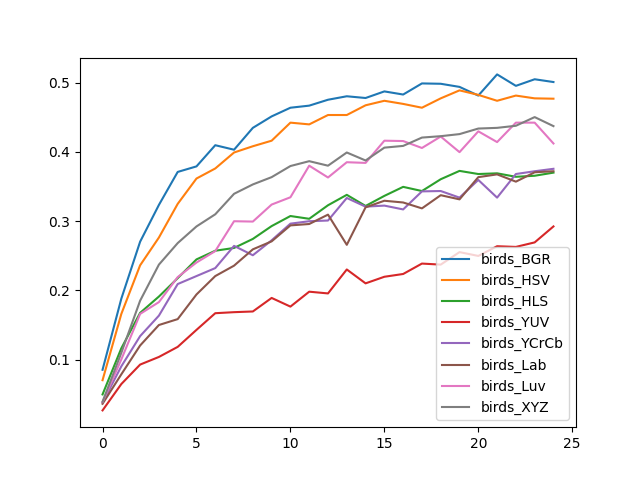

Data behind this chart, as committed beside it:
, birds_BGR, birds_HSV, birds_HLS, birds_YUV, birds_YCrCb, birds_Lab, birds_Luv, birds_XYZ
0, 0.08521, 0.07018, 0.04962, 0.02657, 0.0381, 0.03609, 0.0386, 0.0391
1, 0.188, 0.1659, 0.1163, 0.06466, 0.09023, 0.0787, 0.1003, 0.1098
2, 0.2702, 0.2361, 0.1674, 0.09273, 0.1338, 0.1203, 0.1659, 0.185
3, 0.3233, 0.2762, 0.191, 0.1038, 0.1634, 0.1499, 0.183, 0.2371
4, 0.3709, 0.3248, 0.2175, 0.1183, 0.209, 0.1584, 0.219, 0.2682
5, 0.3789, 0.3614, 0.2446, 0.1429, 0.2206, 0.194, 0.2401, 0.2922
6, 0.4095, 0.3759, 0.2571, 0.1669, 0.2321, 0.2206, 0.2566, 0.3098
7, 0.403, 0.399, 0.2612, 0.1684, 0.2642, 0.2356, 0.2997, 0.3393
8, 0.4346, 0.408, 0.2742, 0.1694, 0.2506, 0.2591, 0.2992, 0.3529
9, 0.4511, 0.416, 0.2927, 0.189, 0.2722, 0.2707, 0.3238, 0.3634
10, 0.4637, 0.4421, 0.3073, 0.1764, 0.2962, 0.2937, 0.3343, 0.3794
11, 0.4667, 0.4396, 0.3033, 0.198, 0.2997, 0.2957, 0.3799, 0.3865
12, 0.4752, 0.4531, 0.3228, 0.1955, 0.3008, 0.3093, 0.3629, 0.3799
13, 0.4802, 0.4531, 0.3378, 0.2301, 0.3333, 0.2657, 0.385, 0.399
14, 0.4777, 0.4672, 0.3218, 0.21, 0.3208, 0.3198, 0.384, 0.3875
15, 0.4872, 0.4737, 0.3363, 0.2195, 0.3223, 0.3293, 0.416, 0.406
16, 0.4827, 0.4692, 0.3494, 0.2236, 0.3168, 0.3268, 0.4155, 0.4085
17, 0.4987, 0.4637, 0.3434, 0.2386, 0.3429, 0.3183, 0.4055, 0.4206
18, 0.4982, 0.4772, 0.3604, 0.2371, 0.3434, 0.3373, 0.4221, 0.4226
19, 0.4937, 0.4887, 0.3724, 0.2551, 0.3338, 0.3313, 0.3995, 0.4256
20, 0.4812, 0.4822, 0.3679, 0.2496, 0.3594, 0.3634, 0.4296, 0.4336
21, 0.5118, 0.4737, 0.3689, 0.2637, 0.3338, 0.3674, 0.414, 0.4346
22, 0.4952, 0.4812, 0.3639, 0.2627, 0.3679, 0.3569, 0.4421, 0.4376
23, 0.5048, 0.4772, 0.3654, 0.2692, 0.3719, 0.3704, 0.4421, 0.4501
24, 0.5008, 0.4767, 0.3699, 0.2922, 0.3754, 0.3719, 0.412, 0.4371
